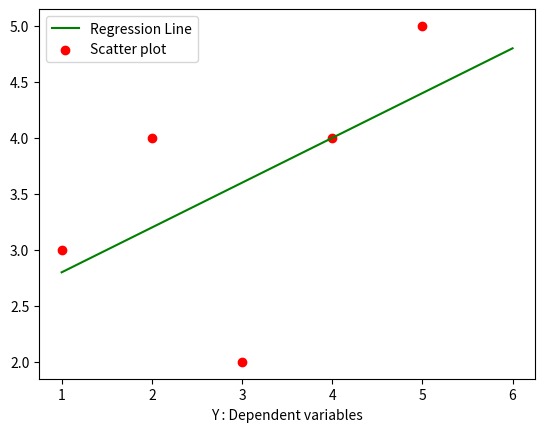

The matplotlib source for this figure:
# Linear Regression : user defined
# calculate x bar, Y bar, mean,m,c, visualization added

import numpy as np
import pandas as pd
import matplotlib.pyplot as plt

def MarvellousPredictor():
    #Load the data
    X = [1,2,3,4,5]
    Y = [3,4,2,4,5]

    print("Values of Independent variables X : ",X)
    print("Values of Dependent variables Y : ",Y)

    sum_x = 0
    sum_y = 0

    for i in range(len(X)):
        sum_x = sum_x + X[i]                # sum of X
        sum_y = sum_y + Y[i]                # sum of Y

    mean_x = sum_x / len(X)         # X bar
    mean_y = sum_y / len(Y)     # y bar

    print("Mean_X is : ",mean_x)
    print("Mean_Y is : ",mean_y)

    n = len(X)   # 5

    numerator = 0
    denomerator = 0

    # formula : m = sum(x-xbar) * (y-ybar)  / sum(x-xbar) ** 2
    # calculate slope : m

    for i in range(n):
        numerator = numerator + ((X[i]-mean_x)*(Y[i]-mean_y)) 
        denomerator = denomerator + ((X[i] - mean_x)**2)

    m = numerator / denomerator

    print("Slope of line ie m is : ",m)

    # y = mx + c
    # c = y - mx  ( c = ymean - m * xmean)

    c = mean_y - m * mean_x
    print("Y intercept ie  C :",c)

    x = np.linspace(1,6,n)     # x-coordinate
    y = c + m * x    # equation of line

    plt.plot(x,y,color= 'g',label= "Regression Line")    # plotting line

    plt.scatter(X,Y, color = 'r', label="Scatter plot")    # for printing dots

    plt.xlabel("X : Independent variables")
    plt.xlabel("Y : Dependent variables")

    plt.legend()
    plt.show()    


def main():    
    MarvellousPredictor()
    
    
if __name__ == "__main__":
    main()
    
